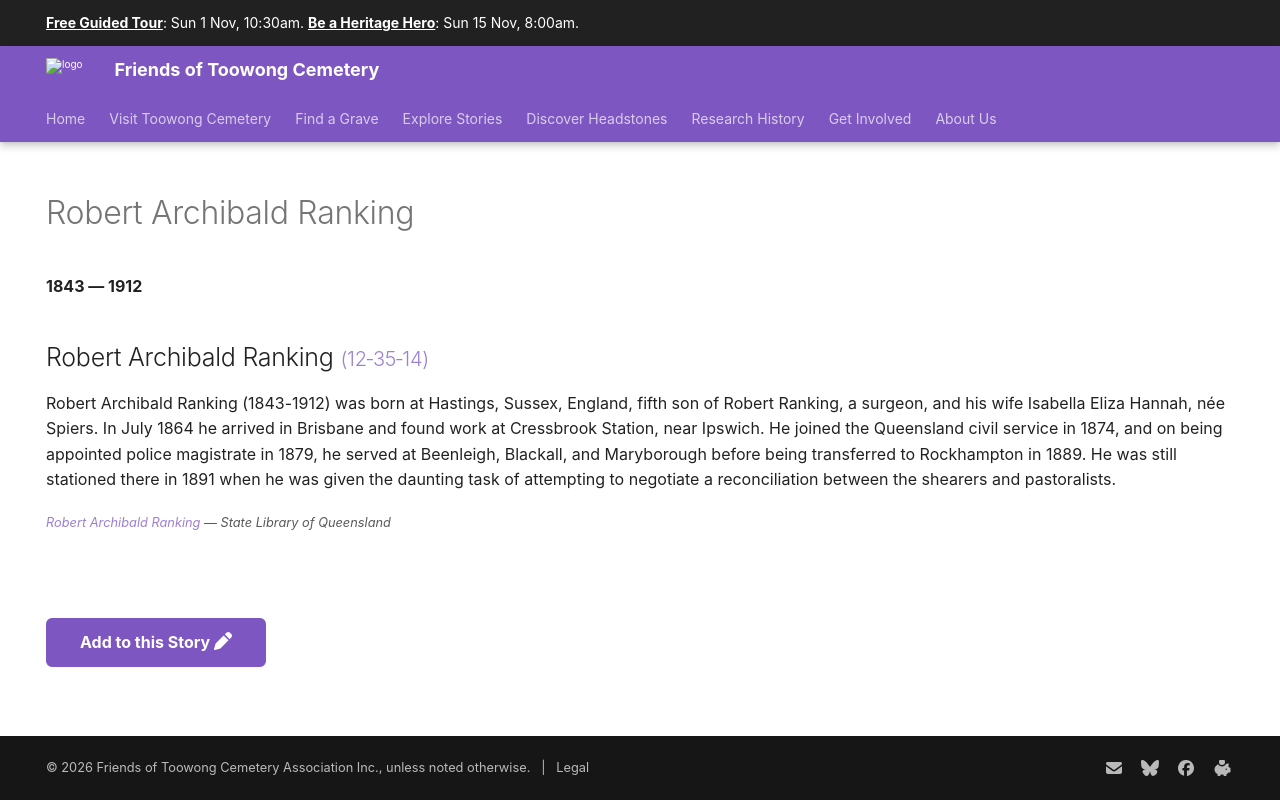

repository: 1871fotc/1871fotc.github.io · page: research/robert-archibald-ranking/index.html · generator: mkdocs

---
hide:
  - toc
  - navigation 
---

# Robert Archibald Ranking

**1843 — 1912**

--8<-- "snippets/robert-archibald-ranking.md"

--8<-- "snippets/add-to-this-story.md"
